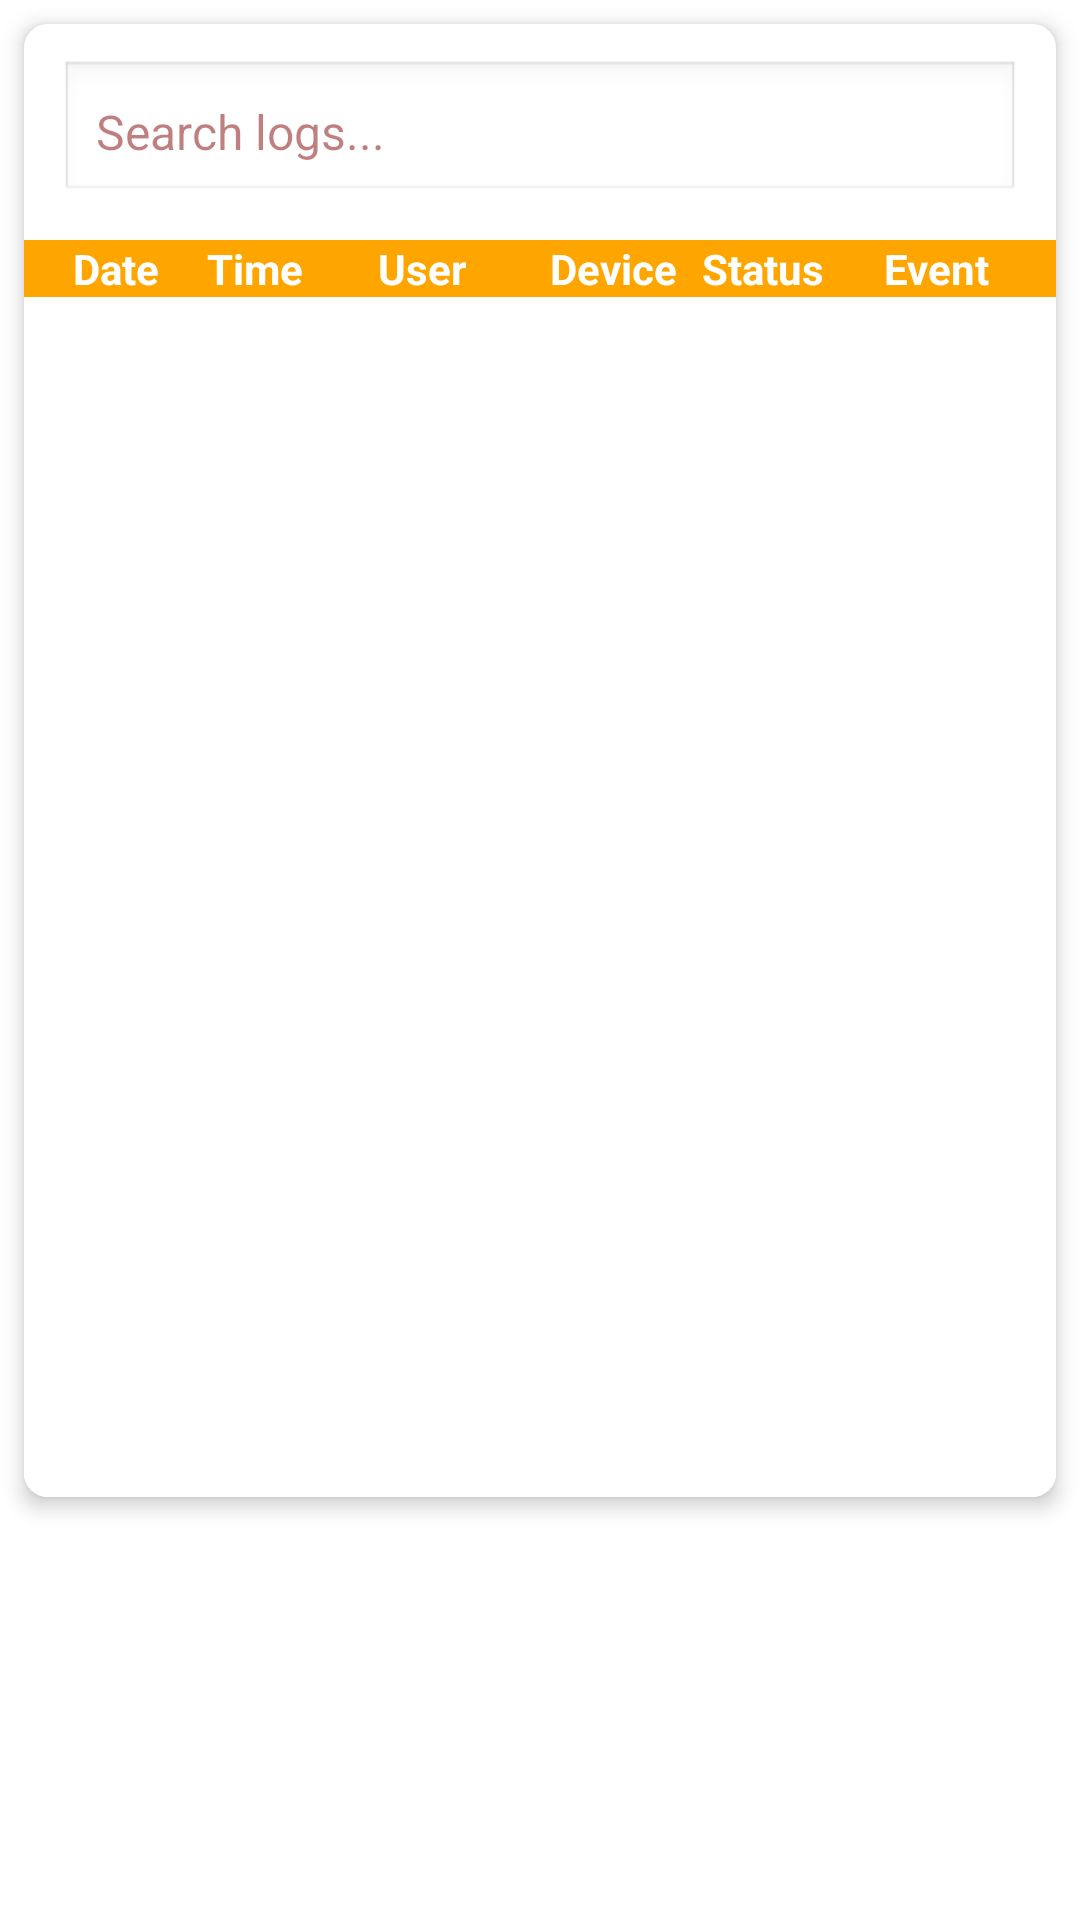

Layout XML and referenced resources for this Android screen:
<!-- AndroidManifest.xml: application theme Theme.LIMOSafe -->
<!-- res/layout/fragment_logs.xml -->
<?xml version="1.0" encoding="utf-8"?>
<LinearLayout xmlns:android="http://schemas.android.com/apk/res/android"
    xmlns:app="http://schemas.android.com/apk/res-auto"
    android:layout_width="match_parent"
    android:layout_height="wrap_content"
    android:orientation="vertical"
    android:background="#FFFFFF">

    <androidx.cardview.widget.CardView
        android:layout_width="match_parent"
        android:layout_height="wrap_content"
        android:layout_margin="8dp"
        app:cardCornerRadius="8dp"
        app:cardElevation="4dp">

        <LinearLayout
            android:layout_width="match_parent"
            android:layout_height="wrap_content"
            android:orientation="vertical"
            android:background="#FFFFFF">

            <EditText
                android:id="@+id/searchInput"
                android:layout_width="match_parent"
                android:layout_height="48dp"
                android:layout_margin="12dp"
                android:background="@android:drawable/edit_text"
                android:hint="Search logs..."
                android:padding="12dp"
                android:textColor="@color/maroon"
                android:textSize="16sp"
                android:textColorHint="#80800000" />

            <TableLayout
                android:layout_width="match_parent"
                android:layout_height="wrap_content"
                android:background="#FFA500"
                android:stretchColumns="*">

                <TableRow
                    android:layout_width="match_parent"
                    android:layout_height="match_parent"
                    android:gravity="center_vertical"
                    android:paddingHorizontal="10dp">

                    <TextView
                        android:layout_width="0dp"
                        android:layout_height="wrap_content"
                        android:layout_weight="1"
                        android:gravity="center"
                        android:paddingEnd="8dp"
                        android:text="Date"
                        android:textColor="@android:color/white"
                        android:textSize="14sp"
                        android:textStyle="bold" />

                    <TextView
                        android:layout_width="0dp"
                        android:layout_height="wrap_content"
                        android:layout_weight="0.8"
                        android:gravity="center"
                        android:paddingEnd="5dp"
                        android:text="Time"
                        android:textColor="@android:color/white"
                        android:textSize="14sp"
                        android:textStyle="bold" />

                    <TextView
                        android:layout_width="0dp"
                        android:layout_height="wrap_content"
                        android:layout_weight="1.5"
                        android:gravity="center"
                        android:paddingEnd="8dp"
                        android:text="User"
                        android:textColor="@android:color/white"
                        android:textSize="14sp"
                        android:textStyle="bold" />

                    <TextView
                        android:layout_width="0dp"
                        android:layout_height="wrap_content"
                        android:layout_weight="1"
                        android:gravity="center"
                        android:paddingEnd="5dp"
                        android:text="Device"
                        android:textColor="@android:color/white"
                        android:textSize="14sp"
                        android:textStyle="bold" />

                    <TextView
                        android:layout_width="0dp"
                        android:layout_height="wrap_content"
                        android:layout_weight="1"
                        android:gravity="center"
                        android:paddingEnd="5dp"
                        android:text="Status"
                        android:textColor="@android:color/white"
                        android:textSize="14sp"
                        android:textStyle="bold" />

                    <TextView
                        android:layout_width="0dp"
                        android:layout_height="wrap_content"
                        android:layout_weight="1.2"
                        android:gravity="center"
                        android:text="Event"
                        android:textColor="@android:color/white"
                        android:textSize="14sp"
                        android:textStyle="bold" />

                </TableRow>
            </TableLayout>

            <FrameLayout
                android:layout_width="match_parent"
                android:layout_height="400dp">

                <androidx.recyclerview.widget.RecyclerView
                    android:id="@+id/logsRecyclerView"
                    android:layout_width="match_parent"
                    android:layout_height="match_parent"
                    android:background="#FFFFFF"
                    android:clipToPadding="false"
                    android:paddingHorizontal="8dp"
                    android:paddingVertical="4dp" />

                <TextView
                    android:id="@+id/emptyStateText"
                    android:layout_width="wrap_content"
                    android:layout_height="wrap_content"
                    android:layout_gravity="center"
                    android:textSize="16sp"
                    android:textStyle="bold"
                    android:visibility="gone"
                    android:text="You don't have permission to view logs" />

            </FrameLayout>

        </LinearLayout>
    </androidx.cardview.widget.CardView>

    

</LinearLayout>
<!-- resources referenced by this layout -->
<resources>
  <color name="maroon">#800000</color>
  <style name="Theme.LIMOSafe" parent="Theme.MaterialComponents.DayNight.DarkActionBar">
          
          <item name="colorPrimary">@color/black</item>
          <item name="colorPrimaryVariant">@color/black</item>
          <item name="colorOnPrimary">@color/white</item>
  
          
          <item name="colorSecondary">@color/black</item>
          <item name="colorSecondaryVariant">@color/black</item>
          <item name="colorOnSecondary">@color/white</item>
  
          
          <item name="android:statusBarColor">?attr/colorPrimaryVariant</item>
  
          
          <item name="editTextStyle">@style/BlackTextEditText</item>
          <item name="android:editTextStyle">@style/BlackTextEditText</item>
  
          
          <item name="materialButtonStyle">@style/BlackButton</item>
      </style>
  <color name="black">#FF000000</color>
  <color name="white">#FFFFFFFF</color>
  <style name="BlackTextEditText" parent="Widget.AppCompat.EditText">
          <item name="android:textColor">@android:color/black</item>
          <item name="android:textColorHint">#808080</item>
          <item name="android:background">@android:color/white</item>
      </style>
  <style name="BlackButton" parent="Widget.MaterialComponents.Button">
          <item name="backgroundTint">@android:color/black</item>
          <item name="android:textColor">@android:color/white</item>
          <item name="cornerRadius">25dp</item>
      </style>
</resources>
